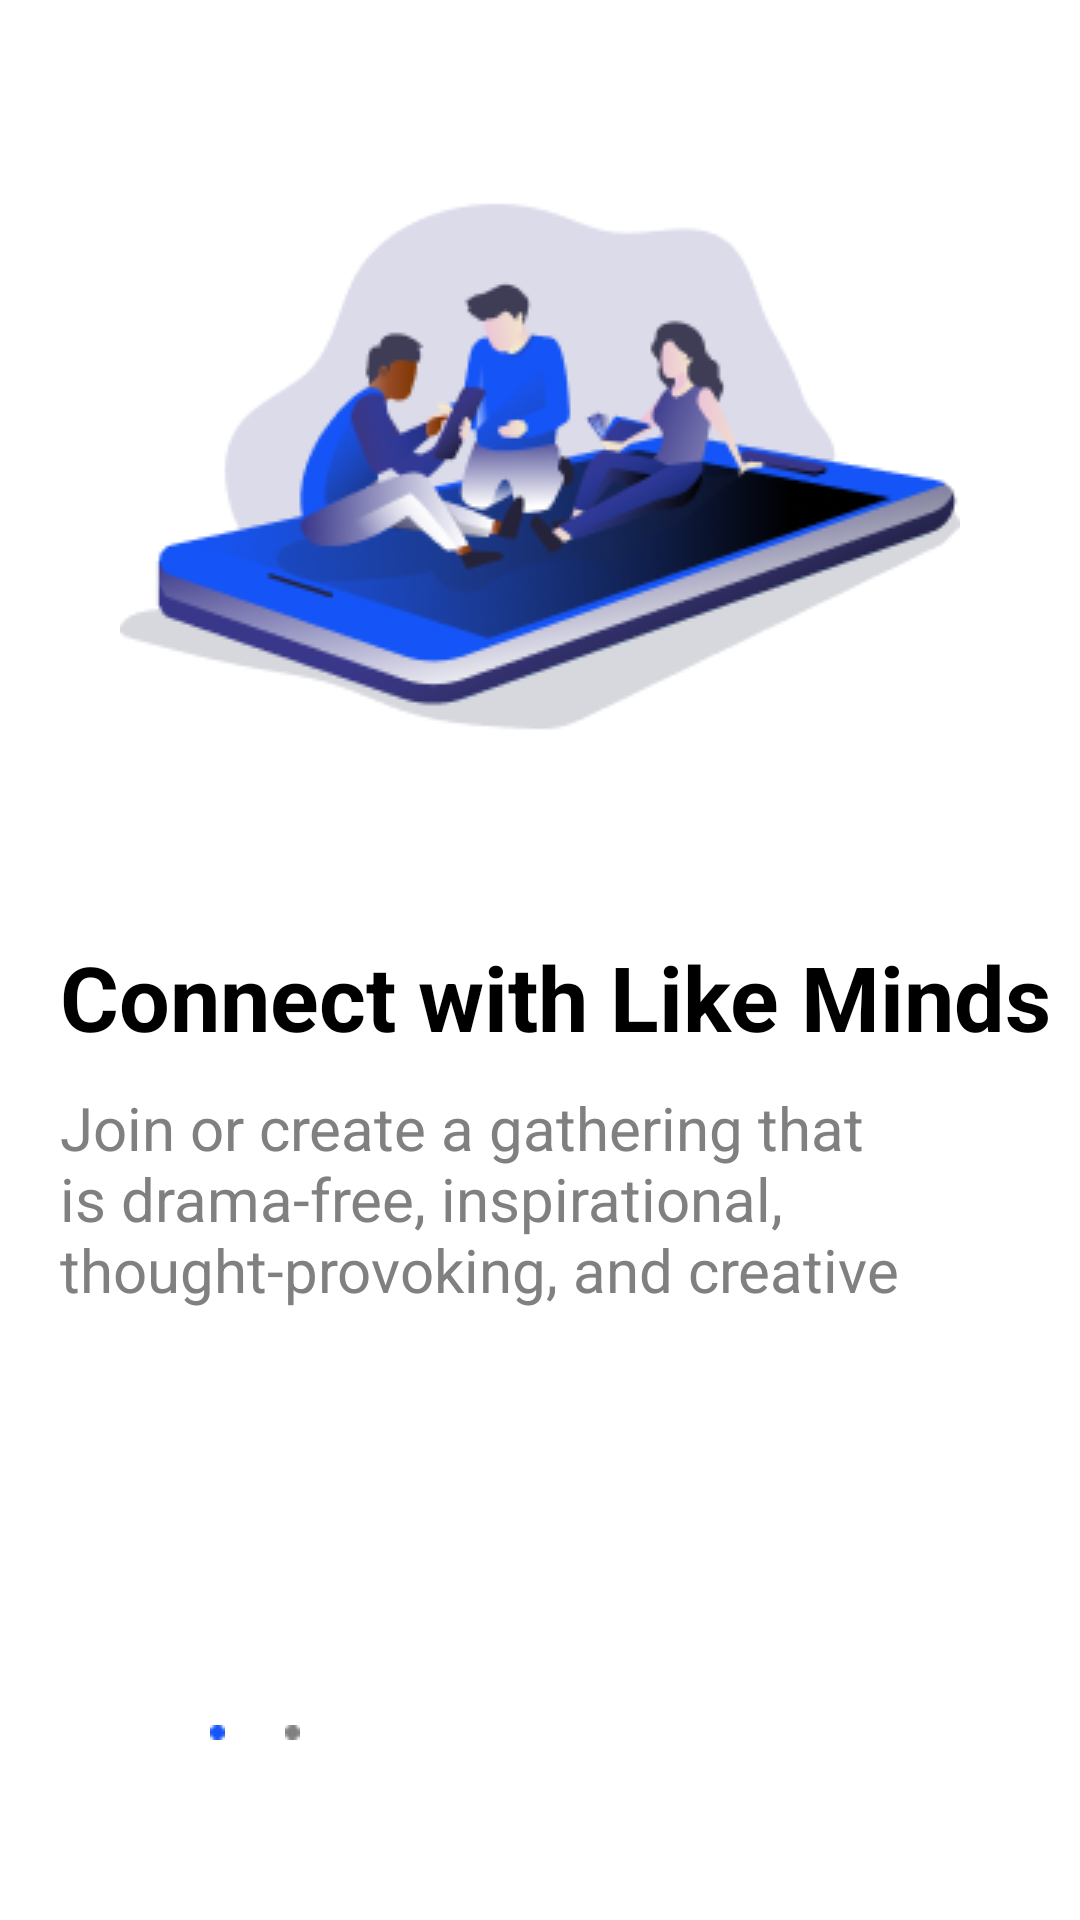

Android layout source for this screen:
<!-- AndroidManifest.xml: application theme Theme.Talk_ToGather -->
<!-- res/layout/fragment_start_2.xml -->
<?xml version="1.0" encoding="utf-8"?>
<FrameLayout xmlns:android="http://schemas.android.com/apk/res/android"
    xmlns:tools="http://schemas.android.com/tools"
    android:layout_width="match_parent"
    android:layout_height="match_parent"
    android:background="@color/backgroundColor"
    tools:context=".Initial_Activities.Start_2">

    <RelativeLayout
        android:layout_width="match_parent"
        android:layout_height="match_parent">

        <ImageView
            android:id="@+id/start2_img"
            android:layout_width="wrap_content"
            android:layout_height="wrap_content"
            android:layout_centerHorizontal="true"
            android:layout_marginTop="50dp"
            android:src="@drawable/start2_img" />

        <TextView
            android:id="@+id/start1_heading"
            android:layout_width="match_parent"
            android:layout_height="wrap_content"
            android:layout_below="@+id/start2_img"
            android:layout_marginLeft="20dp"
            android:layout_marginTop="50dp"
            android:text="@string/walk_pickup_txt2"
            android:textColor="@color/textColor"
            android:textSize="30sp"
            android:textStyle="bold" />

        <TextView
            android:id="@+id/start1_text"
            android:layout_width="match_parent"
            android:layout_height="wrap_content"
            android:layout_below="@+id/start1_heading"
            android:layout_marginLeft="20dp"
            android:layout_marginTop="10dp"
            android:layout_marginRight="20dp"
            android:text="@string/walk_pickup_content2"
            android:textColor="#808080"
            android:textSize="20sp" />

        <LinearLayout
            android:layout_width="match_parent"
            android:layout_height="wrap_content"
            android:layout_alignParentBottom="true"
            android:layout_marginStart="20dp"
            android:layout_marginTop="20dp"
            android:layout_marginEnd="20dp"
            android:layout_marginBottom="20dp"
            android:orientation="horizontal">

            <LinearLayout
                android:layout_width="70dp"
                android:layout_height="20dp"
                android:layout_marginLeft="20dp"
                android:layout_marginBottom="30dp"
                android:orientation="horizontal">

                <ImageView
                    android:layout_width="wrap_content"
                    android:layout_height="wrap_content"
                    android:layout_margin="5dp"
                    android:layout_weight="1"
                    android:src="@drawable/gray_dot" />

                <ImageView
                    android:layout_width="wrap_content"
                    android:layout_height="wrap_content"
                    android:layout_margin="5dp"
                    android:layout_weight="1"
                    android:src="@drawable/blue_dot" />

                <ImageView
                    android:layout_width="wrap_content"
                    android:layout_height="wrap_content"
                    android:layout_margin="5dp"
                    android:layout_weight="1"
                    android:src="@drawable/gray_dot2" />
            </LinearLayout>

        </LinearLayout>
    </RelativeLayout>

</FrameLayout>
<!-- resources referenced by this layout -->
<resources>
  <color name="backgroundColor">#FFFFFF</color>
  <color name="textColor">#000000</color>
  <!-- drawable blue_dot: png bitmap (drawable, 191 bytes) -->
  <!-- drawable gray_dot2: png bitmap (drawable, 175 bytes) -->
  <!-- drawable start2_img: png bitmap (drawable, 30303 bytes) -->
  <string name="walk_pickup_content2">Join or create a gathering that is drama-free, inspirational, thought-provoking, and creative</string>
  <string name="walk_pickup_txt2">Connect with Like Minds</string>
  <style parent="Theme.MaterialComponents.NoActionBar" name="Theme.Talk_ToGather">
  
      
      <item name="colorPrimary">@color/purple_500</item>
  
      <item name="colorPrimaryVariant">@color/purple_700</item>
  
      <item name="colorOnPrimary">@color/white</item>
  
      
      <item name="colorSecondary">@color/teal_200</item>
  
      <item name="colorSecondaryVariant">@color/teal_700</item>
  
      <item name="colorOnSecondary">@color/black</item>
  
      
      <item name="android:statusBarColor" tools:targetApi="l">?attr/colorPrimaryVariant</item>
  
      
  
  </style>
  <color name="purple_500">#1554F6</color>
  <color name="purple_700">#1554F6</color>
  <color name="white">#FFFFFFFF</color>
  <color name="teal_200">#1554F6</color>
  <color name="teal_700">#1554F6</color>
  <color name="black">#FF000000</color>
</resources>
